Run: headless pygame with SDL's dummy video driver; simulated clock (each Clock.tick advances the game by its frame time, no real sleeping); random seed 0; keys injected as events and as key.get_pressed() state; no mouse input; restart key SPACE tapped at the start of phases 3 and 4.
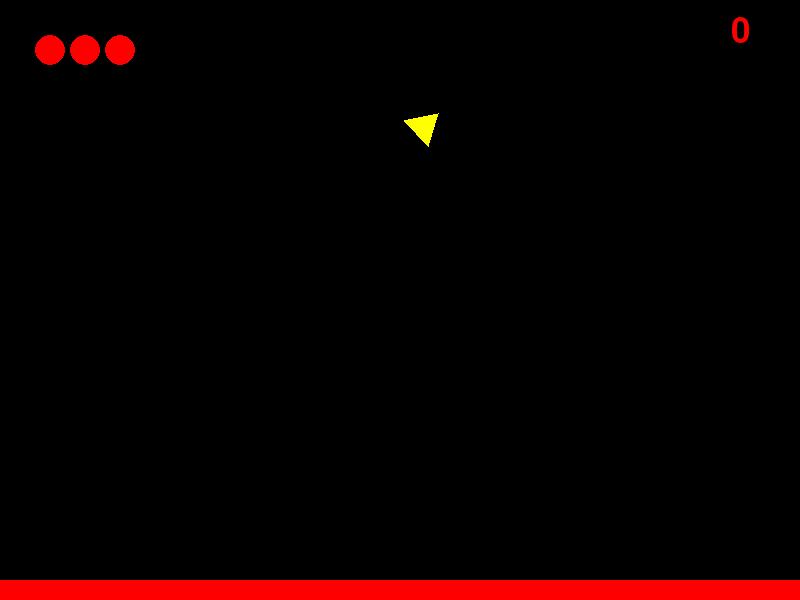
Frame 1 of 4 · flips 1–60 · no input
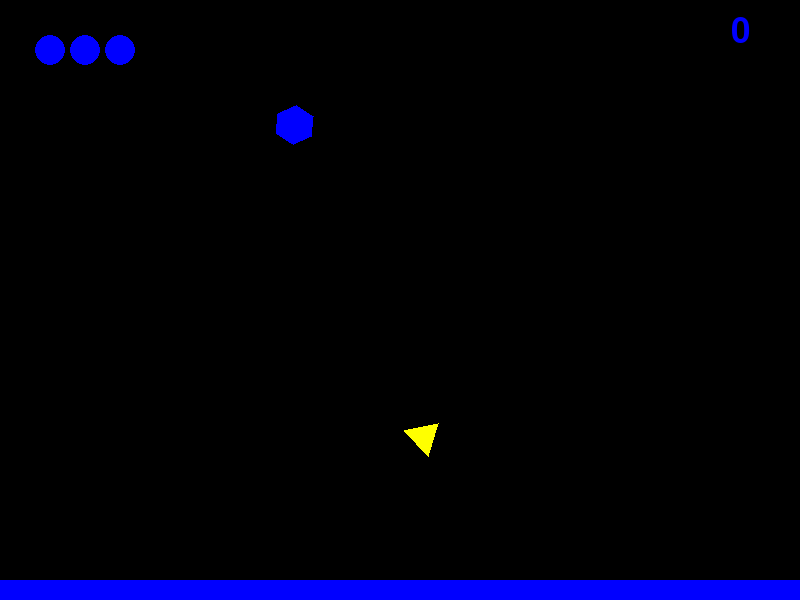
Frame 2 of 4 · flips 61–180 · tapped SPACE, RETURN · held RIGHT (→), D
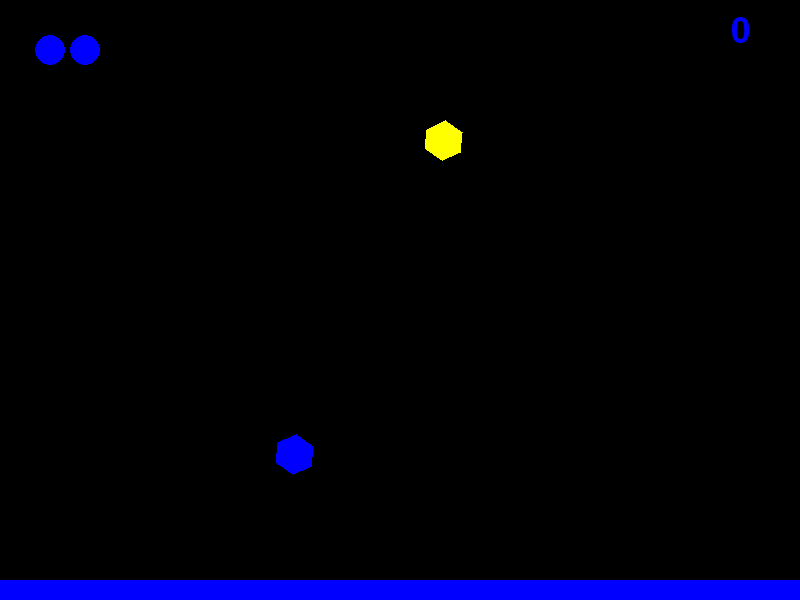
Frame 3 of 4 · flips 181–300 · tapped SPACE · held DOWN (↓), S
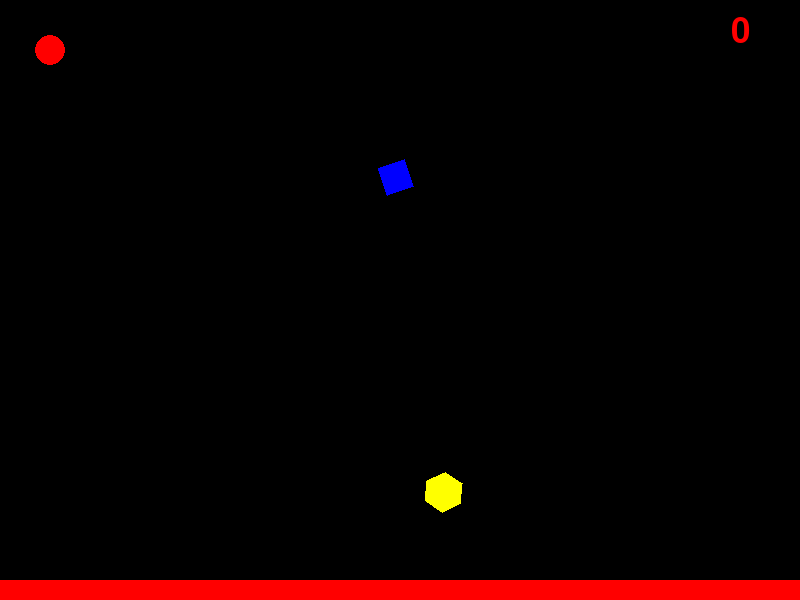
Frame 4 of 4 · flips 301–420 · tapped SPACE · held LEFT (←), A, UP (↑), W

The pygame program that drew these frames:


from math import cos, sin, pi
from random import choice, randint
from sys import exit
import pygame
pygame.init()


WIN_SIZE = (800, 600)

win = pygame.display.set_mode(WIN_SIZE)
pygame.display.set_caption('Color Pop')
clock = pygame.time.Clock()


class Shape():
    def __init__(self):
        self.y = -20
        self.x = randint(30, WIN_SIZE[0] - 30)
        self.size = 20
        self.color = choice(['red', 'yellow', 'blue'])
        self.image = pygame.Surface((self.size, self.size), pygame.SRCALPHA)
        self.point_nb = randint(3, 8)
        self.angle = (180 * (self.point_nb-2)) / self.point_nb
    
    def update(self):
        self.y += speed * dt / 100
    
    def render(self, surf):
        self.points = []
        for i in range(self.point_nb):
            x = self.x + self.size * cos(self.angle + pi * 2 * i / self.point_nb)
            y = self.y + self.size * sin(self.angle + pi * 2 * i / self.point_nb)
            self.points.append([int(x), int(y)])
        pygame.draw.polygon(surf, self.color, self.points)


font = pygame.font.SysFont('cooperblack', 52)
font2 = pygame.font.SysFont('cooperblack', 100)

speed = 15
spawn_rate = 2000
max_spawn_rate = 600
timer = 0
lifes = 3
score = 0
game_over = False
shapes = []
color = 'red'


while True:
    dt = clock.tick(60)
    keys = pygame.key.get_pressed()
    if keys[pygame.K_ESCAPE]:
        pygame.quit()
        exit()
    for e in pygame.event.get():
        if e.type == pygame.QUIT:
            pygame.quit()
            exit()
    
    win.fill('black')
    
    if not game_over:
        if keys[pygame.K_LEFT]:
            color = 'red'
        elif keys[pygame.K_UP]:
            color = 'yellow'
        elif keys[pygame.K_RIGHT]:
            color = 'blue'
        
        speed += 0.06 * dt/100
        if speed > 30:
            max_spawn_rate = 500
        if speed > 50:
            max_spawn_rate = 350
        if spawn_rate > max_spawn_rate:
            spawn_rate -= 6 * dt/100
        
        timer -= dt
        if timer <= 0:
            shapes.append(Shape())
            timer = spawn_rate
        
        for s in shapes:
            s.update()
            if s.y >= WIN_SIZE[1] - 20:
                shapes.remove(s)
                if s.color != color:
                    lifes -= 1
                else:
                    score += 100
        
        if lifes <= 0:
            game_over = True
        
        text = font.render(str(score), True, color)
        win.blit(text, (WIN_SIZE[0] - 50 - text.get_width(), 15))
    
    else:
        text = font2.render(str(score), True, color)
        win.blit(text, (WIN_SIZE[0]/2 - text.get_width()/2, 100))
        
        if keys[pygame.K_SPACE]:
            speed = 15
            spawn_rate = 2000
            max_spawn_rate = 600
            timer = 0
            lifes = 3
            score = 0
            game_over = False
            shapes = []
            color = 'red'
            continue
    
    for s in shapes:
        s.render(win)
    
    pygame.draw.rect(win, color, (0, WIN_SIZE[1] - 20, WIN_SIZE[0], 20))
    
    for i in range(lifes):
        pygame.draw.circle(win, color, (50 + 35 * i, 50), 15)
    
    pygame.display.flip()
